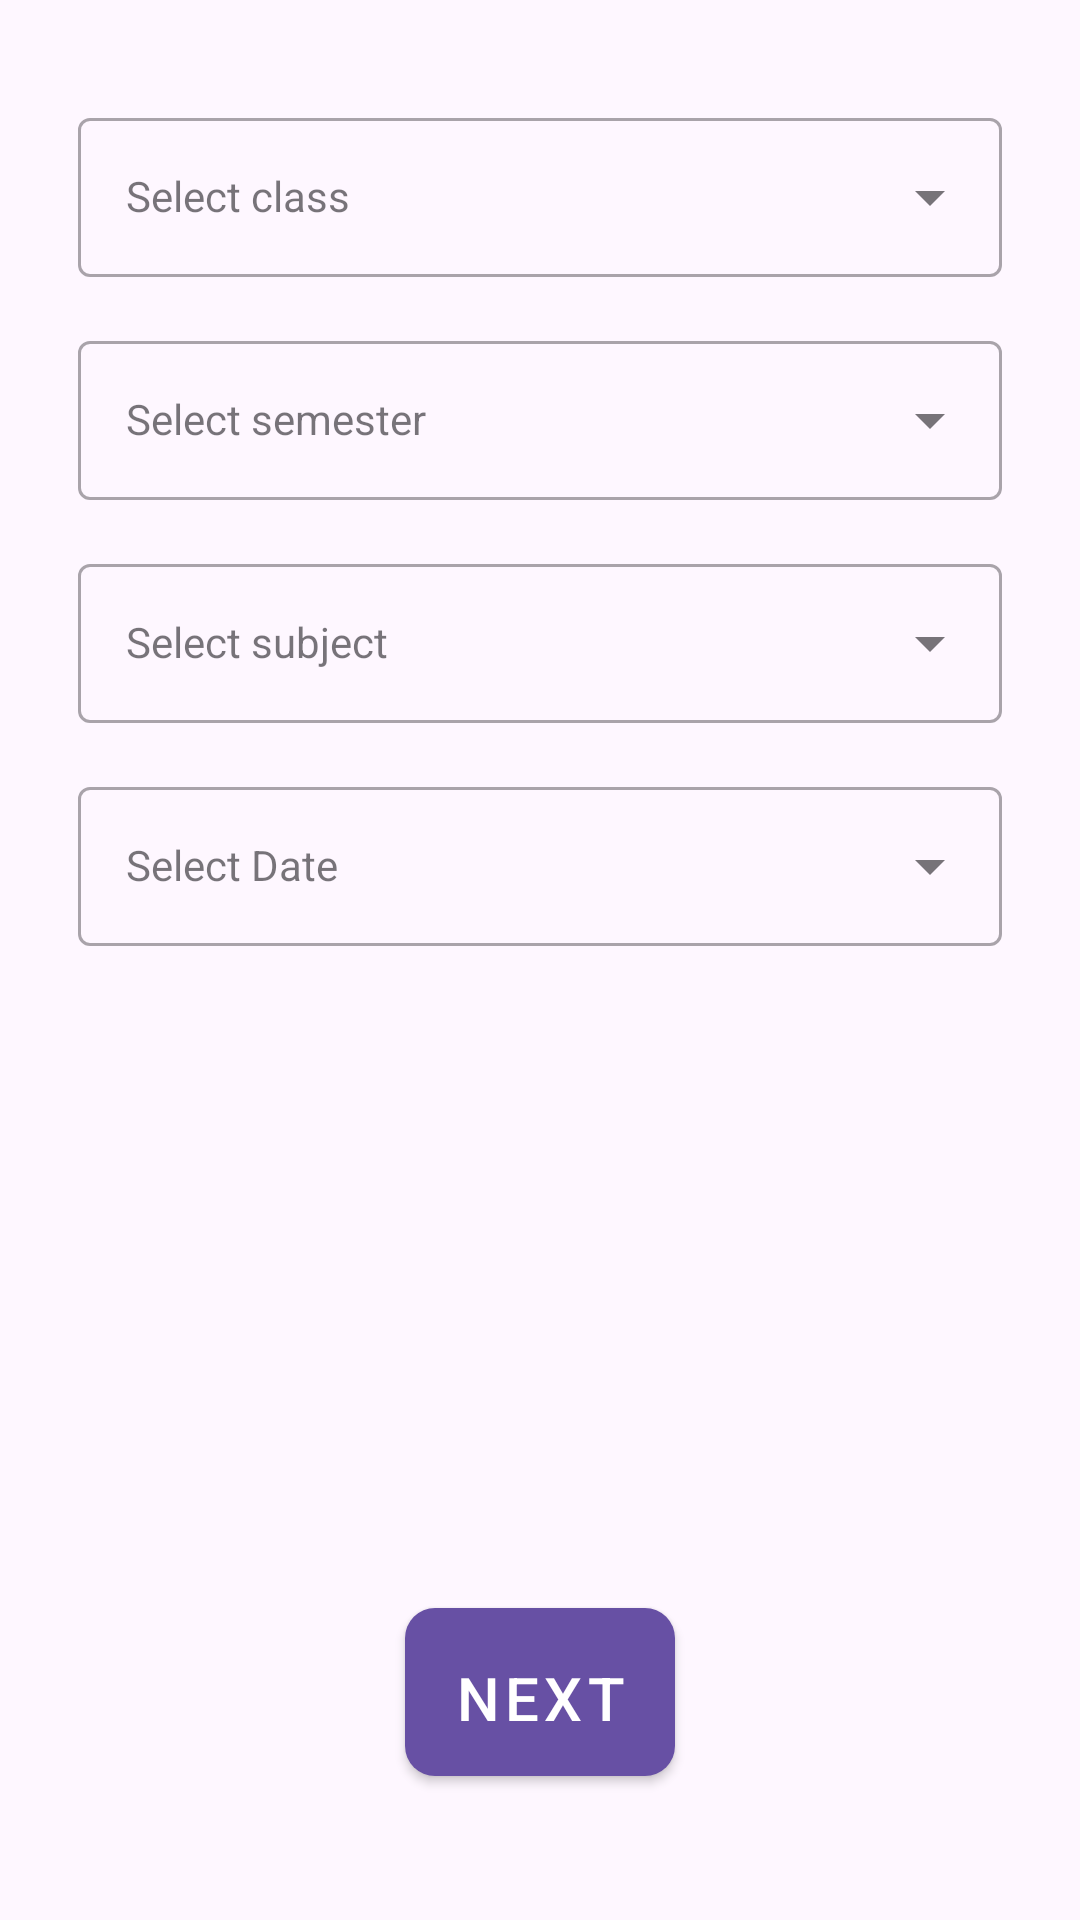

Reconstruct the res/layout file that produces this screen, plus the resources it refers to.
<!-- AndroidManifest.xml: application theme Theme.ETESA -->
<!-- res/layout/activity_faculty_mark_report.xml -->
<?xml version="1.0" encoding="utf-8"?>
<RelativeLayout xmlns:android="http://schemas.android.com/apk/res/android"
    xmlns:app="http://schemas.android.com/apk/res-auto"
    xmlns:tools="http://schemas.android.com/tools"
    android:layout_width="match_parent"
    android:layout_height="match_parent"
    tools:context=".faculty.FacultyMarkReportActivity"
    android:padding="26dp">

    <com.google.android.material.textfield.TextInputLayout
        android:id="@+id/layoutClassSelection"
        style="@style/Widget.MaterialComponents.TextInputLayout.OutlinedBox.ExposedDropdownMenu"
        android:layout_width="match_parent"
        android:layout_height="wrap_content"
        tools:ignore="MissingConstraints"
        android:layout_marginVertical="8dp">
        <com.google.android.material.textfield.MaterialAutoCompleteTextView
            android:id="@+id/selectClass"
            style="@style/Widget.MaterialComponents.TextInputLayout.OutlinedBox.ExposedDropdownMenu"
            android:layout_width="match_parent"
            android:layout_height="wrap_content"
            android:hint="Select class"
            android:layout_weight="1"/>
    </com.google.android.material.textfield.TextInputLayout>

    <com.google.android.material.textfield.TextInputLayout
        android:id="@+id/layoutSubjectSelection"
        style="@style/Widget.MaterialComponents.TextInputLayout.OutlinedBox.ExposedDropdownMenu"
        android:layout_width="match_parent"
        android:layout_height="wrap_content"
        android:layout_below="@id/layoutSemesterSelection"
        tools:ignore="MissingConstraints"
        android:layout_marginVertical="8dp">
        <com.google.android.material.textfield.MaterialAutoCompleteTextView
            android:id="@+id/selectSubject"
            style="@style/Widget.MaterialComponents.TextInputLayout.OutlinedBox.ExposedDropdownMenu"
            android:layout_width="match_parent"
            android:layout_height="wrap_content"
            android:hint="Select subject"
            android:layout_weight="1"/>
    </com.google.android.material.textfield.TextInputLayout>
    <com.google.android.material.textfield.TextInputLayout
        android:id="@+id/layoutSemesterSelection"
        style="@style/Widget.MaterialComponents.TextInputLayout.OutlinedBox.ExposedDropdownMenu"
        android:layout_width="match_parent"
        android:layout_height="wrap_content"
        android:layout_below="@id/layoutClassSelection"
        tools:ignore="MissingConstraints"
        android:layout_marginVertical="8dp">
        <com.google.android.material.textfield.MaterialAutoCompleteTextView
            android:id="@+id/selectSemester"
            style="@style/Widget.MaterialComponents.TextInputLayout.OutlinedBox.ExposedDropdownMenu"
            android:layout_width="match_parent"
            android:layout_height="wrap_content"
            android:hint="Select semester"
            android:layout_weight="1"/>
    </com.google.android.material.textfield.TextInputLayout>
    <com.google.android.material.textfield.TextInputLayout
        android:id="@+id/layoutDateSelection"
        style="@style/Widget.MaterialComponents.TextInputLayout.OutlinedBox.ExposedDropdownMenu"
        android:layout_width="match_parent"
        android:layout_height="wrap_content"
        android:layout_below="@id/layoutSubjectSelection"
        tools:ignore="MissingConstraints"
        android:layout_marginVertical="8dp">
        <com.google.android.material.textfield.MaterialAutoCompleteTextView
            android:id="@+id/selectDate"
            style="@style/Widget.MaterialComponents.TextInputLayout.OutlinedBox.ExposedDropdownMenu"
            android:layout_width="match_parent"
            android:layout_height="wrap_content"
            android:hint="Select Date"
            android:layout_weight="1"/>
    </com.google.android.material.textfield.TextInputLayout>

    <com.google.android.material.button.MaterialButton
        android:id="@+id/next"
        android:layout_gravity="center_vertical"
        android:text="NEXT"
        app:icon="@drawable/person_icon"
        app:iconGravity="textStart"
        android:layout_marginVertical="8dp"
        style="@style/Widget.MaterialComponents.Button"
        android:layout_width="wrap_content"
        android:layout_height="68dp"
        android:layout_alignParentBottom="true"
        android:paddingTop="8dp"
        android:layout_centerHorizontal="true"
        android:textSize="20sp"
        app:cornerRadius="10dp"
        android:layout_margin="16dp"/>

</RelativeLayout>
<!-- resources referenced by this layout -->
<resources>
  <style name="Theme.ETESA" parent="Base.Theme.ETESA" />
  <style name="Base.Theme.ETESA" parent="Theme.Material3.DayNight.NoActionBar">
          
          
      </style>
</resources>
